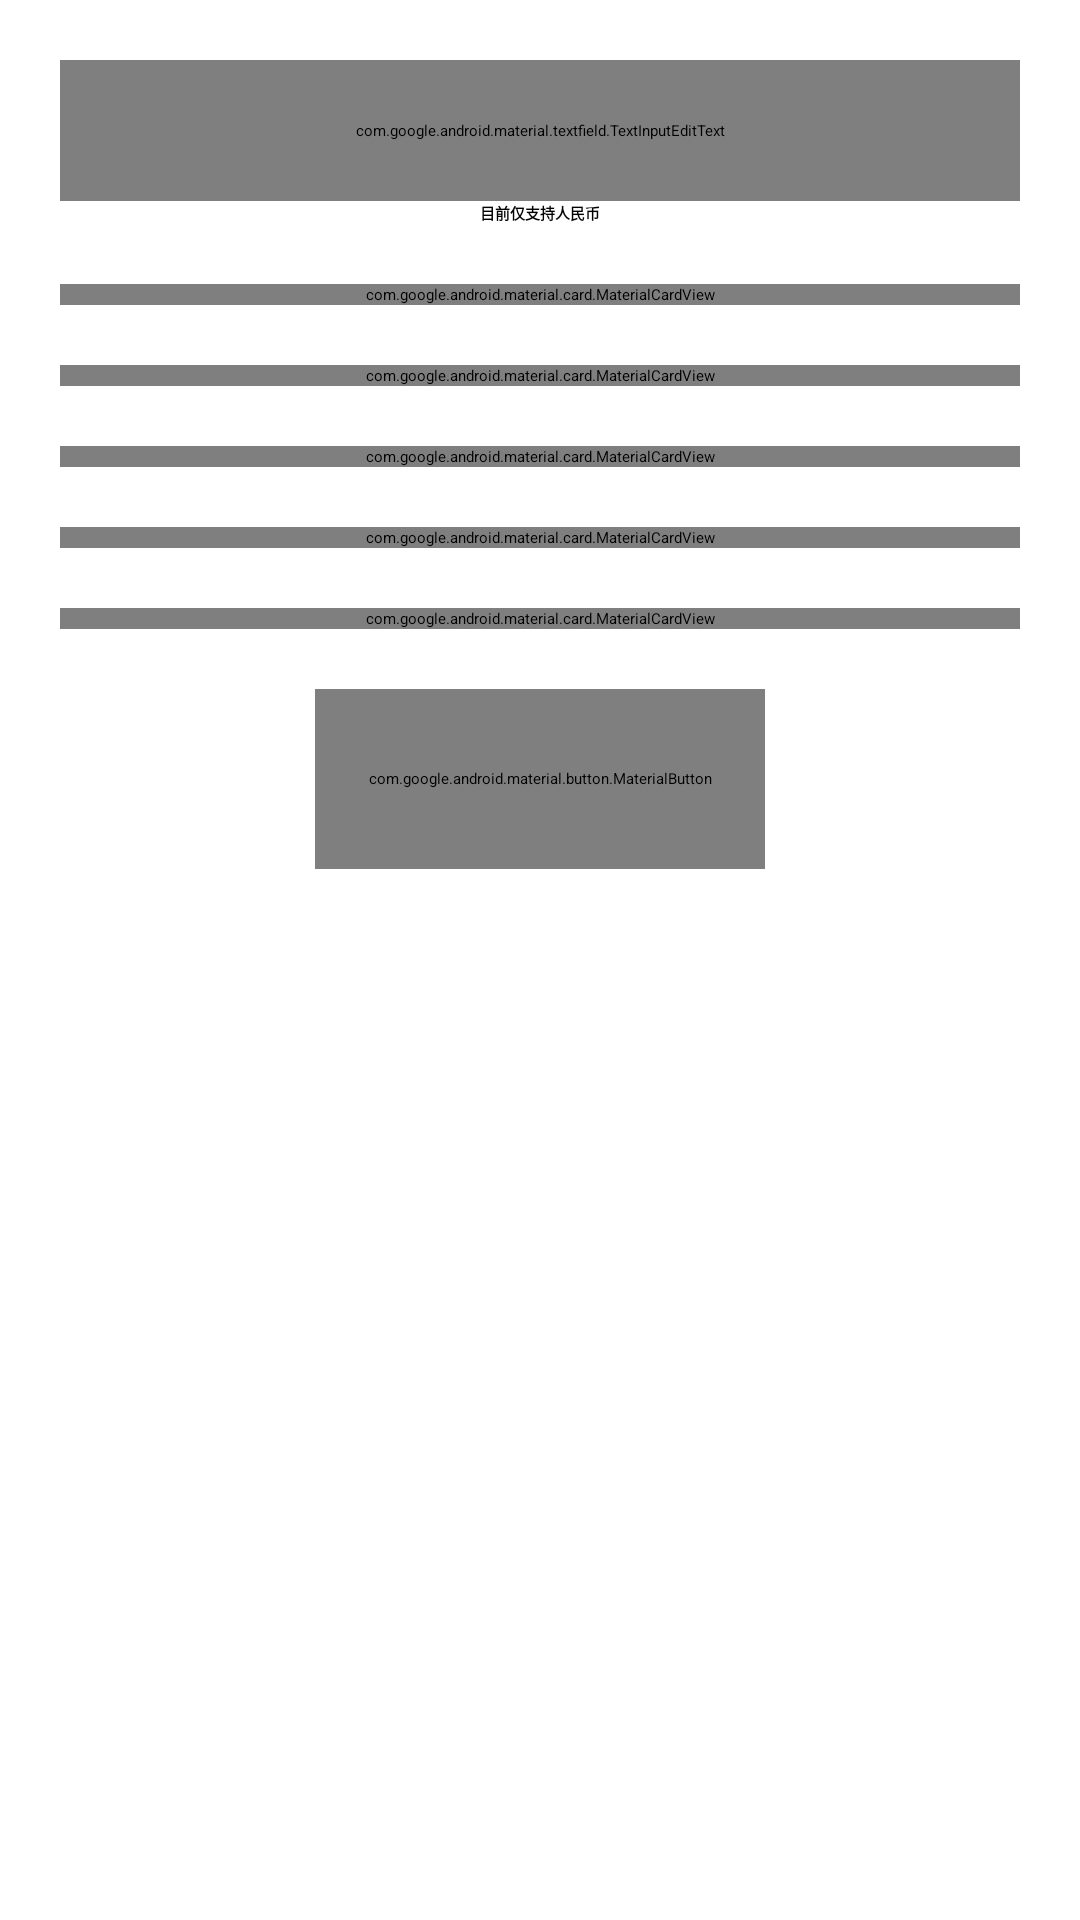

The Android layout XML behind this screen, and the referenced resources:
<!-- AndroidManifest.xml: application theme Theme.Subscribes -->
<!-- res/layout/activity_add_subscribe.xml -->
<?xml version="1.0" encoding="utf-8"?>
<LinearLayout xmlns:android="http://schemas.android.com/apk/res/android"
    xmlns:app="http://schemas.android.com/apk/res-auto"
    xmlns:tools="http://schemas.android.com/tools"
    android:layout_width="match_parent"
    android:layout_height="match_parent"
    android:orientation="vertical"
    android:padding="20dp"
    tools:context=".activitys.AddSubscribeActivity">

    <androidx.core.widget.NestedScrollView
        android:layout_width="match_parent"
        android:layout_height="match_parent">
        <LinearLayout
            android:layout_width="match_parent"
            android:layout_height="match_parent"
            android:orientation="vertical">
            <com.google.android.material.textfield.TextInputEditText
                android:id="@+id/subscribe_money"
                android:inputType="numberDecimal"
                android:hint="0.00"
                android:lines="1"
                android:textAlignment="center"
                android:textSize="50sp"
                android:textStyle="bold"
                android:background="@null"
                android:padding="20dp"
                android:layout_width="match_parent"
                android:layout_height="wrap_content"/>
            <com.google.android.material.textview.MaterialTextView
                android:layout_width="match_parent"
                android:textAlignment="center"
                android:text="目前仅支持人民币"
                android:textStyle="bold"
                android:layout_height="wrap_content"/>
            <com.google.android.material.card.MaterialCardView
                android:layout_width="match_parent"
                android:layout_marginTop="20dp"
                android:layout_height="wrap_content">
                <com.google.android.material.textfield.TextInputEditText
                    android:id="@+id/subscribe_name"
                    android:inputType="text"
                    android:hint="订阅了什么"
                    android:background="@null"
                    android:lines="1"
                    android:textAlignment="textStart"
                    android:textSize="20sp"
                    android:padding="10dp"
                    android:layout_width="match_parent"
                    android:layout_height="wrap_content"/>

            </com.google.android.material.card.MaterialCardView>
            <com.google.android.material.card.MaterialCardView
                android:layout_width="match_parent"
                android:layout_marginTop="20dp"
                android:layout_height="wrap_content">
                <com.google.android.material.switchmaterial.SwitchMaterial
                    android:id="@+id/subscribe_isCycle"
                    android:layout_width="match_parent"

                    style="@style/Widget.AppCompat.CompoundButton.Switch"
                    android:layout_marginStart="10dp"
                    android:layout_marginEnd="10dp"
                    android:text="是否是周期订阅"
                    android:textSize="20sp"

                    android:layout_height="wrap_content"
                    tools:ignore="UseSwitchCompatOrMaterialXml" />

            </com.google.android.material.card.MaterialCardView>
            <com.google.android.material.card.MaterialCardView
                android:id="@+id/subscribe_cycle"
                android:visibility="gone"
                android:layout_width="match_parent"
                android:layout_marginTop="20dp"
                android:layout_height="wrap_content">
                <LinearLayout
                    android:layout_width="match_parent"
                    android:orientation="horizontal"
                    android:padding="10dp"
                    android:layout_height="wrap_content">
                    <TextView
                        android:text="每"
                        android:layout_weight="3"
                        android:gravity="start"
                        android:textSize="20sp"
                        android:layout_width="wrap_content"
                        android:layout_height="wrap_content"/>
                    <com.google.android.material.textfield.TextInputEditText
                        android:id="@+id/subscribe_date"
                        android:inputType="number"
                        android:hint="1"
                        android:gravity="center"

                        android:background="@null"
                        android:lines="1"
                        android:textAlignment="center"
                        android:textSize="20sp"
                        android:layout_width="100dp"
                        android:layout_height="wrap_content"/>
                    <androidx.appcompat.widget.AppCompatSpinner
                        android:id="@+id/cycle_picker"
                        android:entries="@array/cycletype"
                        android:textSize="20sp"
                        android:gravity="center"
                        android:layout_gravity="center"
                        android:layout_width="wrap_content"
                        android:layout_height="wrap_content"/>
                </LinearLayout>
            </com.google.android.material.card.MaterialCardView>
            <com.google.android.material.card.MaterialCardView
                android:layout_width="match_parent"
                android:layout_marginTop="20dp"
                android:layout_height="wrap_content">
                <com.google.android.material.textview.MaterialTextView
                    android:id="@+id/subscribe_choosedate"
                    android:text="选择日期"
                    android:textSize="20sp"
                    android:padding="10dp"
                    android:layout_width="match_parent"
                    android:layout_height="wrap_content"/>
            </com.google.android.material.card.MaterialCardView>
            <DatePicker
                android:id="@+id/datepicker"
                android:padding="10dp"
                android:visibility="gone"
                android:layout_width="wrap_content"
                android:layout_height="wrap_content"/>
            <com.google.android.material.card.MaterialCardView
                android:layout_width="match_parent"
                android:layout_marginTop="20dp"
                android:layout_height="wrap_content">
                <com.google.android.material.textfield.TextInputEditText
                    android:id="@+id/subscribe_mode"
                    android:inputType="text"
                    android:hint="付款方式"
                    android:background="@null"
                    android:lines="1"
                    android:textStyle="bold"
                    android:textAlignment="textStart"
                    android:textSize="20sp"
                    android:padding="10dp"
                    android:layout_width="match_parent"
                    android:layout_height="wrap_content"/>

            </com.google.android.material.card.MaterialCardView>
            <com.google.android.material.card.MaterialCardView
                android:layout_width="match_parent"
                android:layout_marginTop="20dp"
                android:layout_height="wrap_content">
                <com.google.android.material.textfield.TextInputEditText
                    android:id="@+id/subscribe_decp"
                    android:inputType="text"
                    android:hint="备注"
                    android:background="@null"
                    android:lines="1"
                    android:textStyle="bold"
                    android:textAlignment="textStart"
                    android:textSize="20sp"
                    android:padding="10dp"
                    android:layout_width="match_parent"
                    android:layout_height="wrap_content"/>

            </com.google.android.material.card.MaterialCardView>
            <com.google.android.material.button.MaterialButton
                android:id="@+id/subscribe_save"
                android:layout_width="150dp"
                android:text="保存"
                android:layout_gravity="center"
                android:gravity="center"
                android:layout_margin="20dp"
                android:textSize="20sp"
                app:icon="@drawable/ic_baseline_type_24"
                android:layout_height="60dp"/>


        </LinearLayout>
    </androidx.core.widget.NestedScrollView>

</LinearLayout>
<!-- resources referenced by this layout -->
<resources>
  <string-array name="cycletype">
      <item>天</item>
      <item>月</item>
      <item>年</item>
  
  
  </string-array>
  <!-- drawable ic_baseline_type_24 (drawable) -->
  <vector android:height="24dp" android:tint="#5C5C5C"
      android:viewportHeight="24" android:viewportWidth="24"
      android:width="24dp" xmlns:android="http://schemas.android.com/apk/res/android">
      <path android:fillColor="@android:color/white" android:pathData="M22,10l-6,-6L4,4c-1.1,0 -2,0.9 -2,2v12.01c0,1.1 0.9,1.99 2,1.99l16,-0.01c1.1,0 2,-0.89 2,-1.99v-8zM15,5.5l5.5,5.5L15,11L15,5.5z"/>
  </vector>
  <style name="Theme.Subscribes" parent="Theme.Material3.DayNight.NoActionBar">
          
  
          
          <item name="android:statusBarColor" tools:targetApi="l">?attr/colorPrimaryVariant</item>
          
      </style>
</resources>
